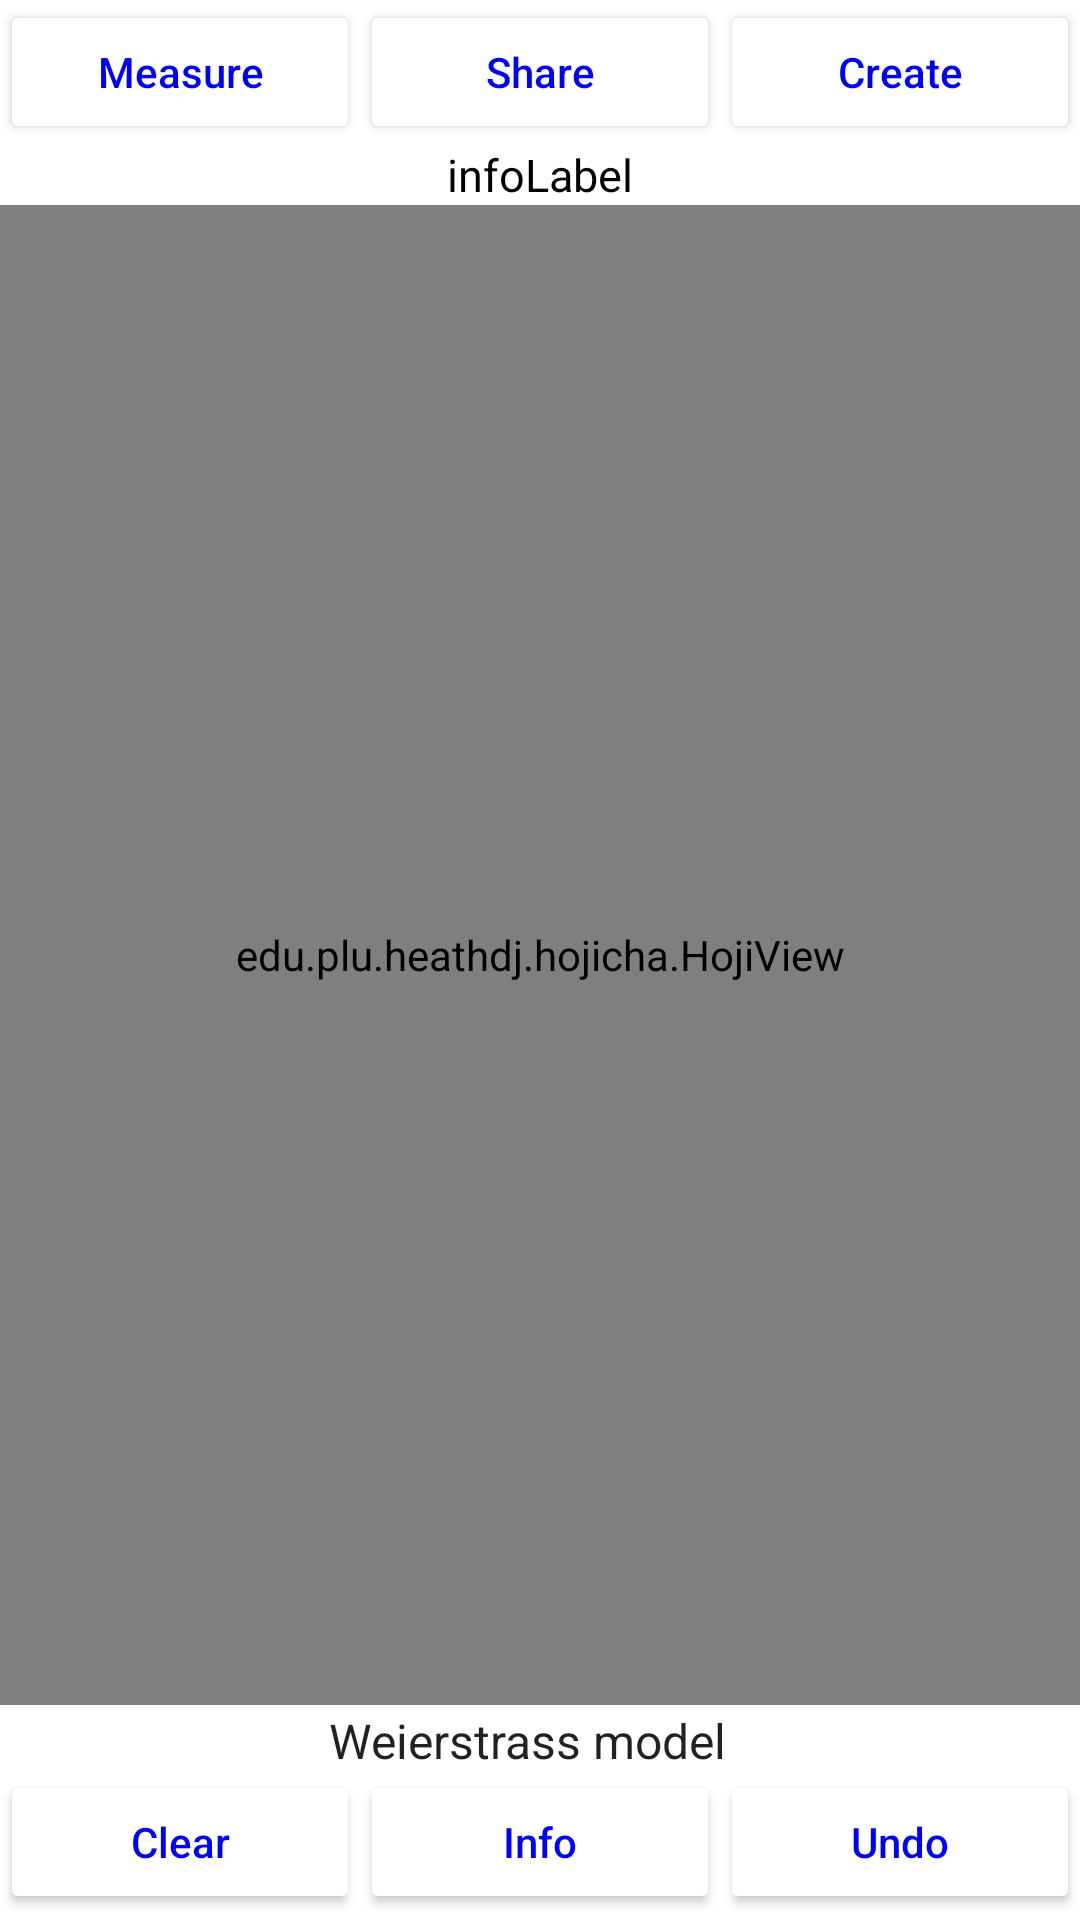

Android layout source for this screen:
<!-- AndroidManifest.xml: application theme Theme.Hojicha -->
<!-- res/layout/activity_main.xml -->
<?xml version="1.0" encoding="utf-8"?>
<androidx.constraintlayout.widget.ConstraintLayout xmlns:android="http://schemas.android.com/apk/res/android"
    xmlns:app="http://schemas.android.com/apk/res-auto"
    xmlns:tools="http://schemas.android.com/tools"
    android:layout_width="match_parent"
    android:layout_height="match_parent"
    android:backgroundTint="@color/white"
    android:background="@android:color/white"
    tools:context=".MainActivity">

    <LinearLayout
        android:id="@+id/linearLayout1"
        android:layout_width="fill_parent"
        android:layout_height="50dp"
        android:orientation="horizontal"
        android:backgroundTint="@color/white"
        app:layout_constraintTop_toTopOf="parent"
        tools:layout_editor_absoluteX="0dp">

        <Button
            android:id="@+id/measureBtn"
            android:layout_width="wrap_content"
            android:layout_height="wrap_content"
            android:layout_weight="1"
            android:backgroundTint="@color/white"
            android:text="Measure"
            android:textAllCaps="false"
            android:textColor="#0000ff" />

        <Button
            android:id="@+id/shareBtn"
            android:layout_width="wrap_content"
            android:layout_height="wrap_content"
            android:layout_weight="1"
            android:backgroundTint="@color/white"
            android:text="Share"
            android:textAllCaps="false"
            android:textColor="#0000ff" />

        <Button
            android:id="@+id/createBtn"
            android:layout_width="wrap_content"
            android:layout_height="wrap_content"
            android:layout_weight="1"
            android:backgroundTint="@color/white"
            android:text="Create"
            android:textAllCaps="false"
            android:textColor="#0000ff" />
    </LinearLayout>

    <TextView
        android:id="@+id/infoLbl"
        android:layout_width="wrap_content"
        android:layout_height="wrap_content"
        android:text="infoLabel"
        android:textColor="#000000"
        android:backgroundTint="@color/white"
        android:textSize="15dp"
        app:layout_constraintEnd_toEndOf="parent"
        app:layout_constraintStart_toStartOf="parent"
        app:layout_constraintTop_toBottomOf="@+id/linearLayout1"
        app:layout_constraintBottom_toTopOf="@+id/rect"/>


    <edu.plu.heathdj.hojicha.HojiView
        android:id="@+id/rect"
        android:layout_width="fill_parent"
        android:layout_height="500dp"
        android:orientation="vertical"
        app:layout_constraintTop_toBottomOf="@+id/infoLbl"
        app:layout_constraintBottom_toTopOf="@+id/modelSpinner"
        android:layout_weight="1"
        android:background="#FF000000"
        tools:ignore="MissingConstraints" />

    <Spinner
        android:id="@+id/modelSpinner"
        android:layout_width="wrap_content"
        android:layout_height="wrap_content"
        android:backgroundTint="@color/white"
        android:entries="@array/models"
        android:layout_gravity="center"
        android:gravity="center"
        android:layout_marginLeft="40dp"
        android:textAlignment="center"
        android:dropDownHorizontalOffset="100sp"
        android:textColor="#0000ff"
        android:textSize="15dp"
        app:layout_constraintBottom_toTopOf="@+id/linearLayout2"
        app:layout_constraintEnd_toEndOf="parent"
        app:layout_constraintStart_toStartOf="parent"
        app:layout_constraintTop_toBottomOf="@+id/rect" />

    <LinearLayout
        android:id="@+id/linearLayout2"
        android:layout_width="fill_parent"
        android:layout_height="50dp"
        android:orientation="horizontal"
        android:backgroundTint="@color/white"
        app:layout_constraintBottom_toBottomOf="parent">

        <Button
            android:id="@+id/clearAllBtn"
            android:layout_width="wrap_content"
            android:layout_height="wrap_content"
            android:layout_weight="1"
            android:backgroundTint="@color/white"
            android:text="Clear"
            android:textAllCaps="false"
            android:textColor="#0000ff" />

        <Button
            android:id="@+id/infoBtn"
            android:layout_width="wrap_content"
            android:layout_height="wrap_content"
            android:layout_weight="1"
            android:backgroundTint="@color/white"
            android:text="Info"
            android:textAllCaps="false"
            android:textColor="#0000ff" />

        <Button
            android:id="@+id/clearLastBtn"
            android:layout_width="wrap_content"
            android:layout_height="wrap_content"
            android:layout_weight="1"
            android:backgroundTint="@color/white"
            android:text="Undo"
            android:textAllCaps="false"
            android:textColor="#0000ff" />
    </LinearLayout>

</androidx.constraintlayout.widget.ConstraintLayout>
<!-- resources referenced by this layout -->
<resources>
  <string-array name="models">
          <item>Weierstrass model</item>
          <item>Poincaré disc model</item>
          <item>Beltrami-Klein model</item>
          <item>Half plane model</item>
      </string-array>
  <style name="Theme.Hojicha" parent="Theme.MaterialComponents.DayNight.DarkActionBar">
          
          <item name="colorPrimary">@color/purple_500</item>
          <item name="colorPrimaryVariant">@color/purple_700</item>
          <item name="colorOnPrimary">@color/white</item>
          
          <item name="colorSecondary">@color/teal_200</item>
          <item name="colorSecondaryVariant">@color/teal_700</item>
          <item name="colorOnSecondary">@color/black</item>
          
          <item name="android:statusBarColor">?attr/colorPrimaryVariant</item>
          
      </style>
  <!-- not gathered from this repository: default colours our renderer supplied (Android Studio template values) -->
  <color name="purple_500">#FF6200EE</color>
  <color name="purple_700">#FF3700B3</color>
  <color name="teal_200">#FF03DAC5</color>
  <color name="teal_700">#FF018786</color>
  <color name="black">#FF000000</color>
  <color name="white">#FFFFFFFF</color>
</resources>
